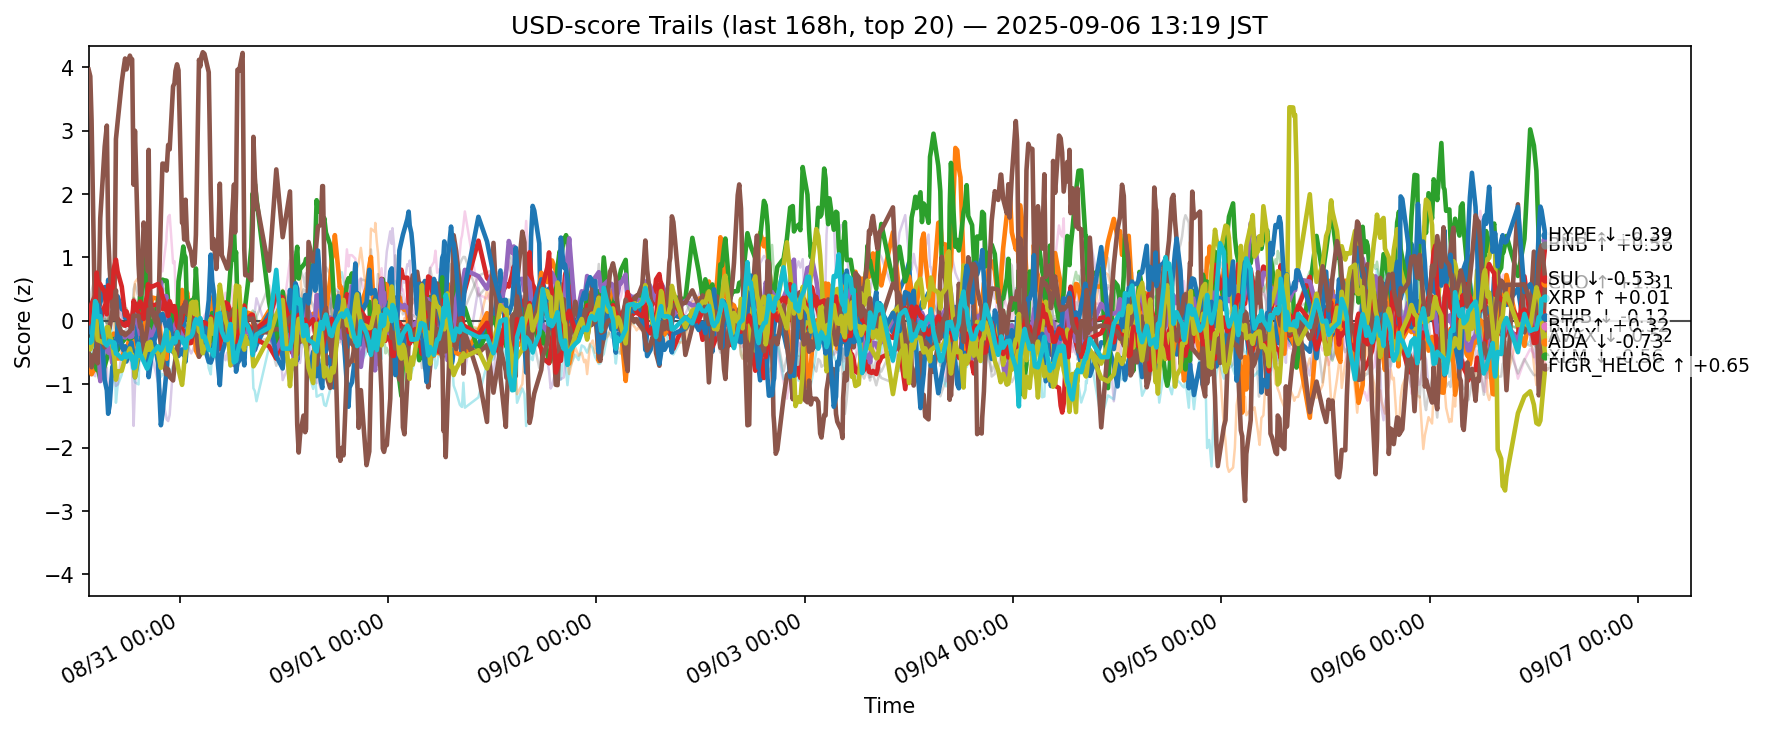

Data behind this chart, as committed beside it:
ts, side, symbol, score
2025-08-30 04:30:44.662416+00:00, usd, ADA, 0.2336
2025-08-30 04:30:44.662416+00:00, usd, AVAX, -0.7509
2025-08-30 04:30:44.662416+00:00, usd, BCH, -0.5462
2025-08-30 04:30:44.662416+00:00, usd, BNB, 0.1668
2025-08-30 04:30:44.662416+00:00, usd, BTC, -0.03283
2025-08-30 04:30:44.662416+00:00, usd, CRO, 3.964
2025-08-30 04:30:44.662416+00:00, usd, DOGE, -0.09653
2025-08-30 04:30:44.662416+00:00, usd, DOT, -0.3714
2025-08-30 04:30:44.662416+00:00, usd, ETH, -0.1307
2025-08-30 04:30:44.662416+00:00, usd, HBAR, -0.4094
2025-08-30 04:30:44.662416+00:00, usd, HYPE, -0.02761
2025-08-30 04:30:44.662416+00:00, usd, LINK, -0.3246
2025-08-30 04:30:44.662416+00:00, usd, LTC, -0.1067
2025-08-30 04:30:44.662416+00:00, usd, SHIB, -0.03076
2025-08-30 04:30:44.662416+00:00, usd, SOL, -0.5377
2025-08-30 04:30:44.662416+00:00, usd, SUI, -0.4982
2025-08-30 04:30:44.662416+00:00, usd, TON, 0.006656
2025-08-30 04:30:44.662416+00:00, usd, TRX, 0.1311
2025-08-30 04:30:44.662416+00:00, usd, XLM, -0.3809
2025-08-30 04:30:44.662416+00:00, usd, XRP, -0.3132
2025-08-30 04:41:53.497585+00:00, usd, ADA, 0.07647
2025-08-30 04:41:53.497585+00:00, usd, AVAX, -0.7668
2025-08-30 04:41:53.497585+00:00, usd, BCH, -0.5385
2025-08-30 04:41:53.497585+00:00, usd, BNB, 0.1805
2025-08-30 04:41:53.497585+00:00, usd, BTC, 0.0006273
2025-08-30 04:41:53.497585+00:00, usd, CRO, 3.859
2025-08-30 04:41:53.497585+00:00, usd, DOGE, -0.06921
2025-08-30 04:41:53.497585+00:00, usd, DOT, -0.393
2025-08-30 04:41:53.497585+00:00, usd, ETH, -0.09033
2025-08-30 04:41:53.497585+00:00, usd, HBAR, -0.45
2025-08-30 04:41:53.497585+00:00, usd, HYPE, -0.01632
2025-08-30 04:41:53.497585+00:00, usd, LINK, -0.1595
2025-08-30 04:41:53.497585+00:00, usd, LTC, -0.06329
2025-08-30 04:41:53.497585+00:00, usd, SHIB, 0.0459
2025-08-30 04:41:53.497585+00:00, usd, SOL, -0.6404
2025-08-30 04:41:53.497585+00:00, usd, SUI, -0.5699
2025-08-30 04:41:53.497585+00:00, usd, TON, 0.06547
2025-08-30 04:41:53.497585+00:00, usd, TRX, 0.2685
2025-08-30 04:41:53.497585+00:00, usd, XLM, -0.4499
2025-08-30 04:41:53.497585+00:00, usd, XRP, -0.3456
2025-08-30 04:50:46.757448+00:00, usd, ADA, 0.1003
2025-08-30 04:50:46.757448+00:00, usd, AVAX, -0.8432
2025-08-30 04:50:46.757448+00:00, usd, BCH, -0.6298
2025-08-30 04:50:46.757448+00:00, usd, BNB, 0.2698
2025-08-30 04:50:46.757448+00:00, usd, BTC, 0.0801
2025-08-30 04:50:46.757448+00:00, usd, CRO, 3.168
2025-08-30 04:50:46.757448+00:00, usd, DOGE, 0.008022
2025-08-30 04:50:46.757448+00:00, usd, DOT, -0.467
2025-08-30 04:50:46.757448+00:00, usd, ETH, 0.1067
2025-08-30 04:50:46.757448+00:00, usd, HBAR, -0.5042
2025-08-30 04:50:46.757448+00:00, usd, HYPE, -0.2037
2025-08-30 04:50:46.757448+00:00, usd, LINK, 0.2627
2025-08-30 04:50:46.757448+00:00, usd, LTC, 0.01642
2025-08-30 04:50:46.757448+00:00, usd, SHIB, 0.2197
2025-08-30 04:50:46.757448+00:00, usd, SOL, -0.8272
2025-08-30 04:50:46.757448+00:00, usd, SUI, -0.7312
2025-08-30 04:50:46.757448+00:00, usd, TON, 0.1782
2025-08-30 04:50:46.757448+00:00, usd, TRX, 0.4664
2025-08-30 04:50:46.757448+00:00, usd, XLM, -0.4031
2025-08-30 04:50:46.757448+00:00, usd, XRP, -0.3232
... 12,560 more rows
